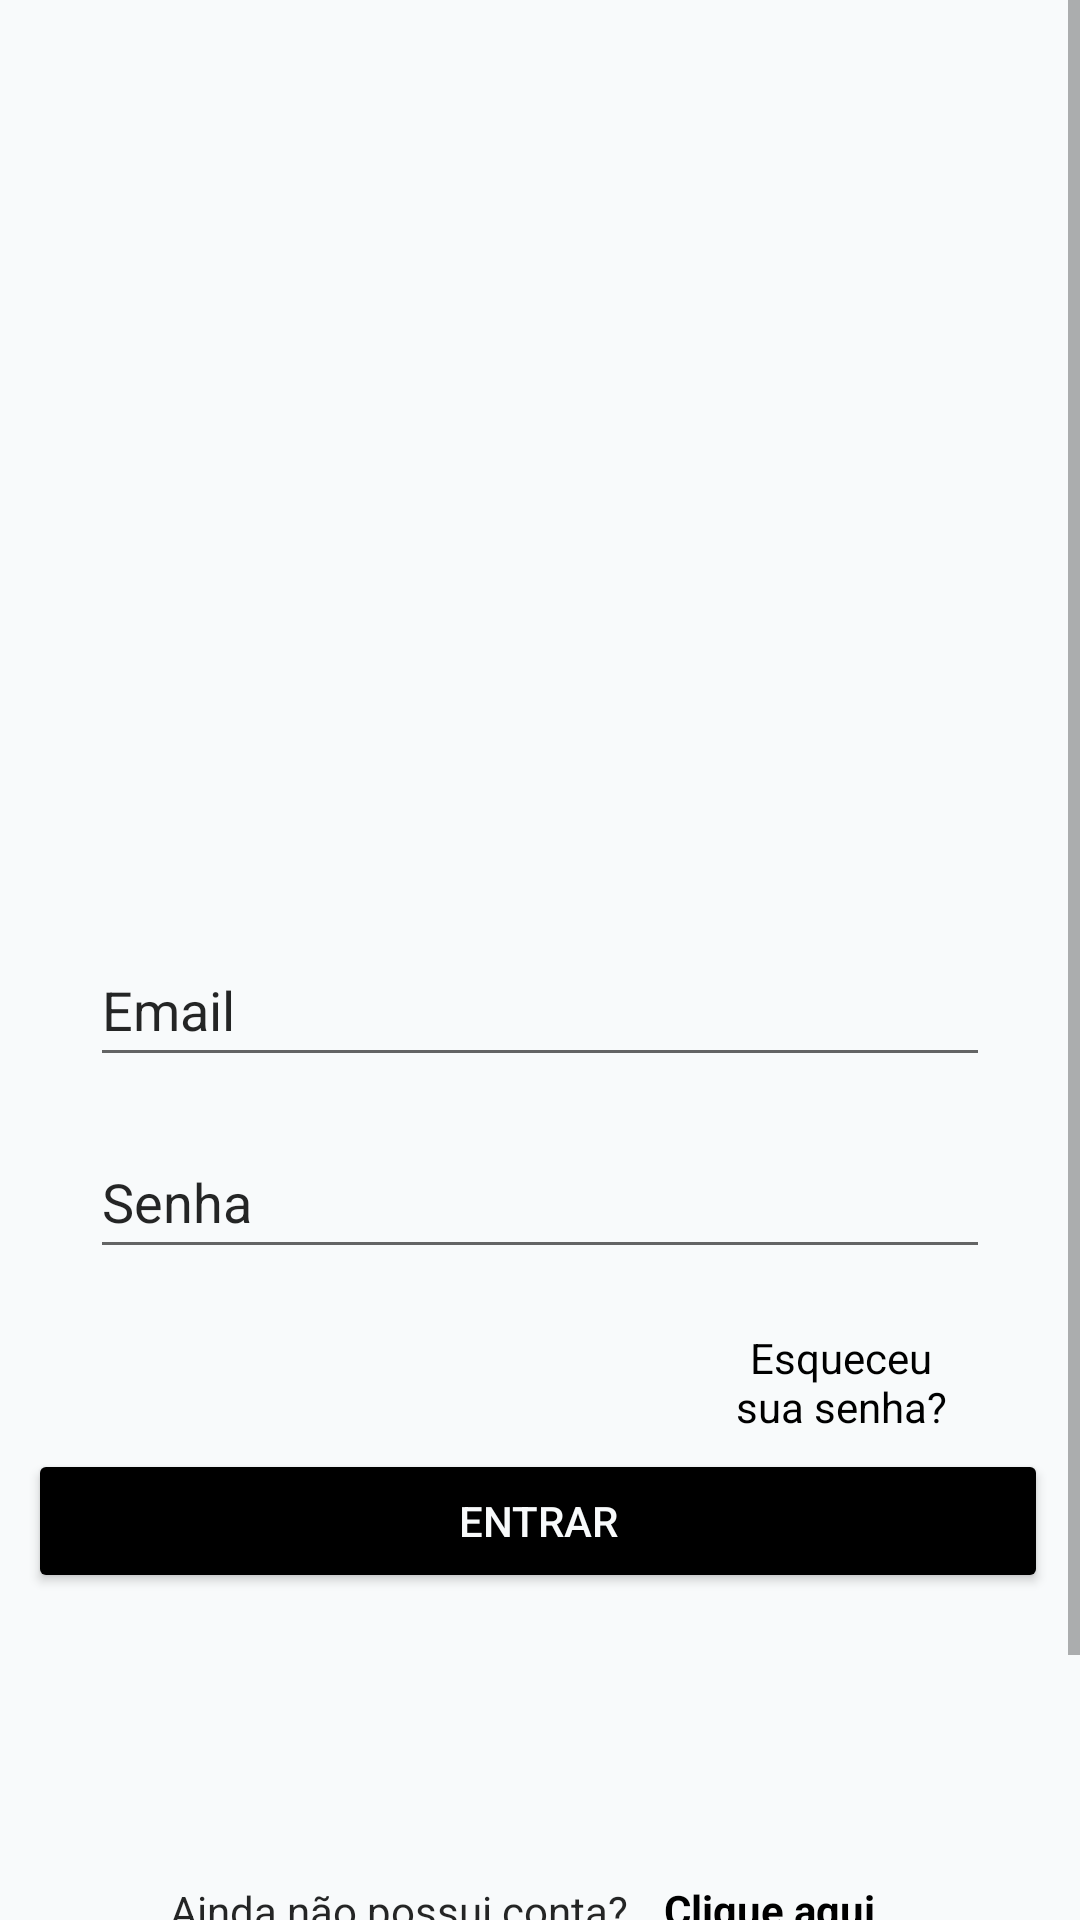

Write the Android layout XML for this screen, with the resource values it uses.
<!-- AndroidManifest.xml: application theme Theme.Challenge2 -->
<!-- res/layout/activity_fourth.xml -->
<?xml version="1.0" encoding="utf-8"?>
<ScrollView xmlns:android="http://schemas.android.com/apk/res/android"
    xmlns:app="http://schemas.android.com/apk/res-auto"
    xmlns:tools="http://schemas.android.com/tools"
    android:layout_width="match_parent"
    android:layout_height="match_parent">

    <androidx.constraintlayout.widget.ConstraintLayout
        android:layout_width="match_parent"
        android:layout_height="match_parent"
        android:background="@color/fourth_background">

        <ImageView

            android:id="@+id/logoImageView"
            android:layout_width="187dp"
            android:layout_height="191dp"
            android:layout_marginTop="100dp"
            android:padding="10dp"
            android:src="@drawable/logo_image_view"
            app:layout_constraintEnd_toEndOf="parent"
            app:layout_constraintStart_toStartOf="parent"
            app:layout_constraintTop_toTopOf="parent" />

        <EditText
            android:id="@+id/emailAddressEditText"
            android:layout_width="0dp"
            android:layout_height="wrap_content"
            android:layout_marginStart="30dp"
            android:layout_marginTop="20dp"
            android:layout_marginEnd="30dp"
            android:ems="10"
            android:hint="Email"
            android:inputType="textEmailAddress"
            android:minHeight="48dp"
            android:textColorHint="#DA000000"
            app:layout_constraintEnd_toEndOf="parent"
            app:layout_constraintHorizontal_bias="1.0"
            app:layout_constraintStart_toStartOf="parent"
            app:layout_constraintTop_toBottomOf="@+id/logoImageView" />

        <EditText
            android:id="@+id/passwordEditText"
            android:layout_width="0dp"
            android:layout_height="wrap_content"
            android:layout_marginStart="30dp"
            android:layout_marginTop="16dp"
            android:layout_marginEnd="30dp"
            android:ems="10"
            android:hint="Senha"
            android:inputType="textPassword"
            android:minHeight="48dp"
            android:textColorHint="#DA000000"
            app:layout_constraintEnd_toEndOf="parent"
            app:layout_constraintStart_toStartOf="parent"
            app:layout_constraintTop_toBottomOf="@+id/emailAddressEditText" />

        <Button
            android:id="@+id/loginButton"
            android:layout_width="340dp"
            android:layout_height="wrap_content"
            android:layout_marginTop="60dp"
            android:backgroundTint="@color/black"
            android:textColor="@color/bg"
            android:text="Entrar"
            app:cornerRadius="20dp"
            app:layout_constraintEnd_toEndOf="parent"
            app:layout_constraintHorizontal_bias="0.465"
            app:layout_constraintStart_toStartOf="parent"
            app:layout_constraintTop_toBottomOf="@+id/passwordEditText"
            tools:visibility="visible" />

        <Button
            android:id="@+id/forgotPasswordButton"
            style="@style/Widget.AppCompat.Button.Borderless"
            android:layout_width="match_parent"
            android:layout_height="wrap_content"
            android:layout_marginStart="231dp"
            android:layout_marginTop="10dp"
            android:layout_marginEnd="30dp"
            android:layout_marginBottom="254dp"
            android:text="Esqueceu sua senha?"
            android:textAlignment="center"
            android:textAppearance="@style/TextAppearance.AppCompat.Body1"
            android:textColor="#000000"
            app:layout_constraintBottom_toBottomOf="parent"
            app:layout_constraintEnd_toEndOf="parent"
            app:layout_constraintStart_toStartOf="parent"
            app:layout_constraintTop_toBottomOf="@+id/passwordEditText" />

        <TextView
            android:id="@+id/accountTextView"
            android:layout_width="wrap_content"
            android:layout_height="wrap_content"
            android:text="Ainda não possui conta?"
            android:textColor="#DA000000"
            app:layout_constraintBottom_toBottomOf="parent"
            app:layout_constraintEnd_toStartOf="@+id/secondSignInButton"
            app:layout_constraintHorizontal_bias="0.5"
            app:layout_constraintHorizontal_chainStyle="packed"
            app:layout_constraintStart_toStartOf="parent"
            app:layout_constraintTop_toBottomOf="@+id/loginButton" />

        <Button
            android:id="@+id/secondSignInButton"
            style="@style/Widget.AppCompat.Button.Borderless"
            android:layout_width="wrap_content"
            android:layout_height="wrap_content"
            android:text="Clique aqui"
            android:textAlignment="center"
            android:textAppearance="@style/TextAppearance.AppCompat.Body1"
            android:textColor="@color/black"
            android:textStyle="bold"
            app:layout_constraintBottom_toBottomOf="parent"
            app:layout_constraintEnd_toEndOf="parent"
            app:layout_constraintHorizontal_bias="0.5"
            app:layout_constraintHorizontal_chainStyle="packed"
            app:layout_constraintStart_toEndOf="@+id/accountTextView"
            app:layout_constraintTop_toBottomOf="@+id/loginButton" />


    </androidx.constraintlayout.widget.ConstraintLayout>
</ScrollView>
<!-- resources referenced by this layout -->
<resources>
  <color name="bg">#F8FAFB</color>
  <color name="black">#FF000000</color>
  <color name="fourth_background">#F8FAFB</color>
  <style name="Theme.Challenge2" parent="Theme.MaterialComponents.DayNight.NoActionBar">
          
          <item name="colorPrimary">@color/purple_500</item>
          <item name="colorPrimaryVariant">@color/purple_700</item>
          <item name="colorOnPrimary">@color/black</item>
          
          <item name="colorSecondary">@color/teal_200</item>
          <item name="colorSecondaryVariant">@color/teal_700</item>
          <item name="colorOnSecondary">@color/black</item>
          
          <item name="android:statusBarColor" tools:targetApi="l">?attr/colorOnPrimary</item>
          
      </style>
  <color name="purple_500">#FF6200EE</color>
  <color name="purple_700">#FF3700B3</color>
  <color name="teal_200">#FF03DAC5</color>
  <color name="teal_700">#FF018786</color>
</resources>
